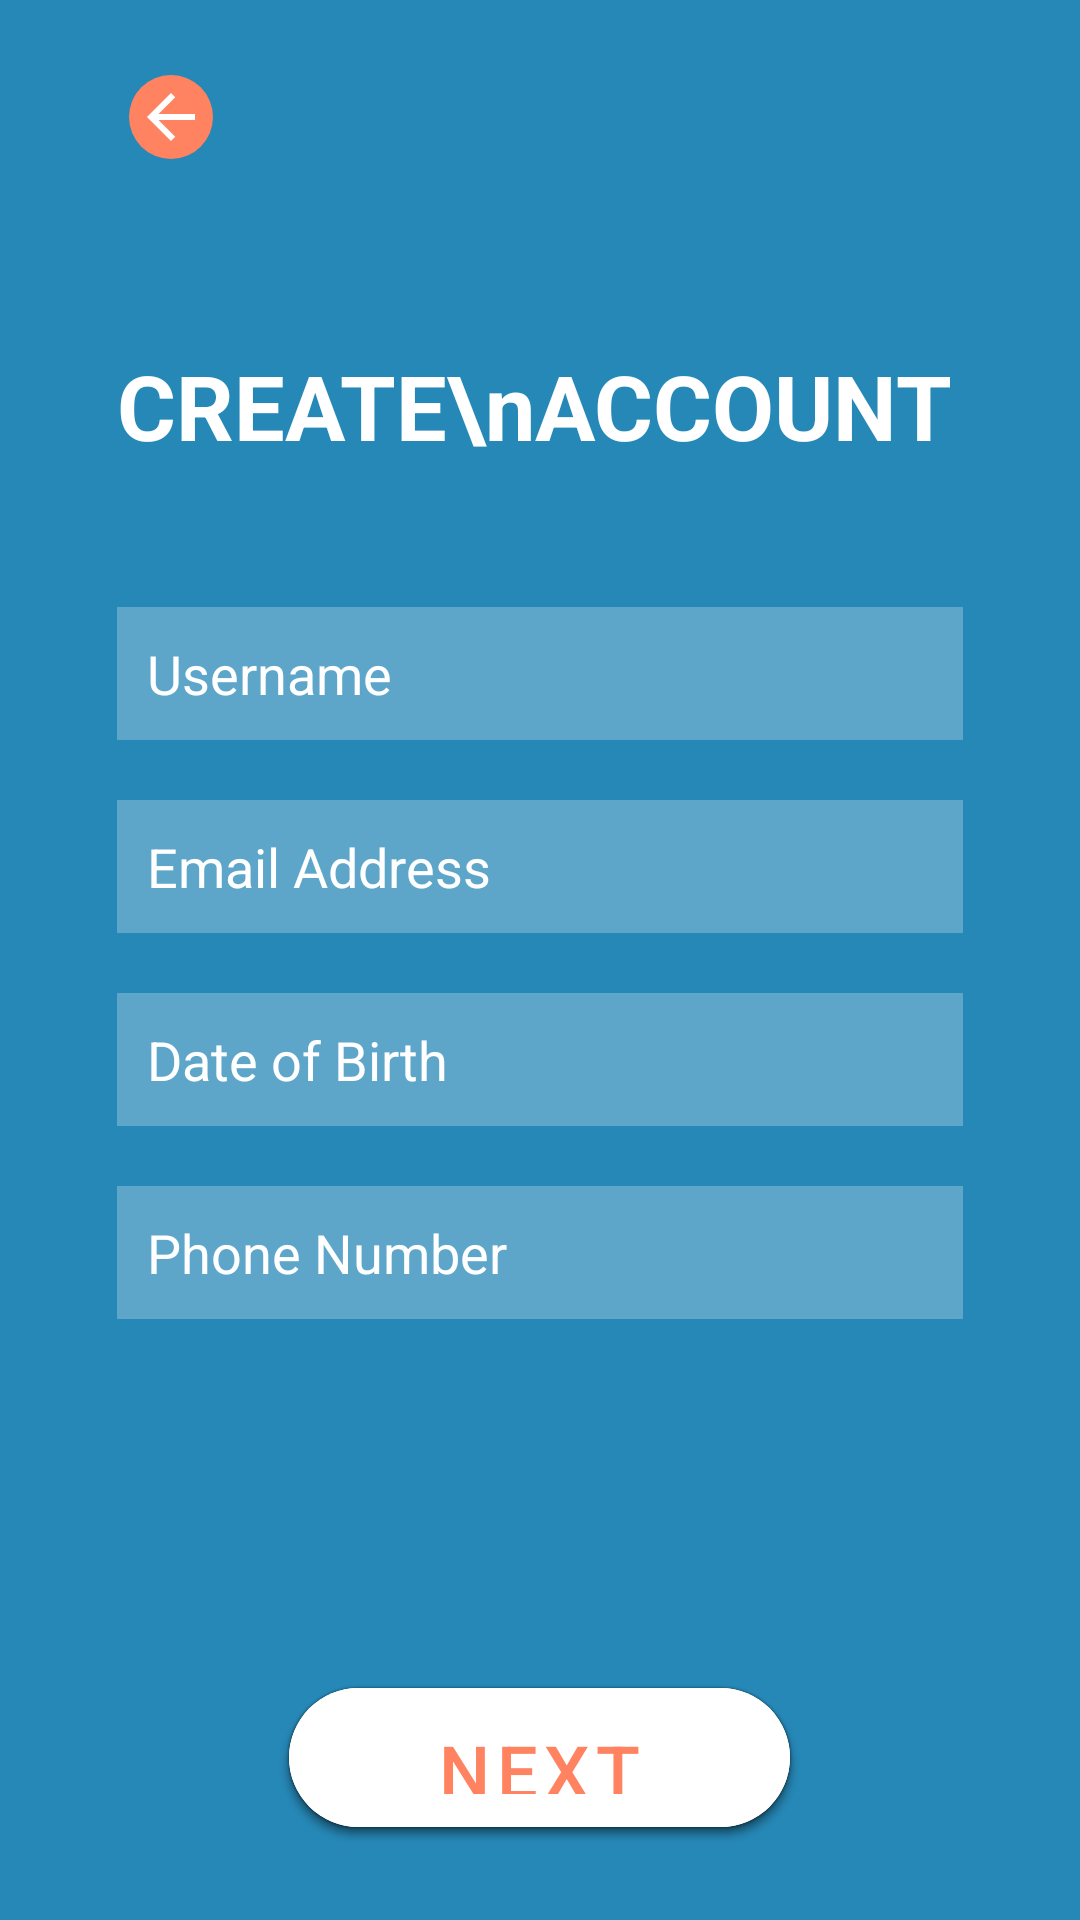

This screen was rendered from an Android layout file. Write that file and the resources it references.
<!-- AndroidManifest.xml: application theme Theme.KamiBisa -->
<!-- res/layout/activity_register_data.xml -->
<?xml version="1.0" encoding="utf-8"?>
<LinearLayout
    xmlns:android="http://schemas.android.com/apk/res/android"
    xmlns:app="http://schemas.android.com/apk/res-auto"
    xmlns:tools="http://schemas.android.com/tools"
    android:layout_width="match_parent"
    android:layout_height="match_parent"
    tools:context=".ui.view.activity.RegisterDataActivity"
    android:orientation="vertical"
    android:gravity="center"
    android:paddingVertical="25dp"
    android:paddingHorizontal="39dp"
    android:background="@color/primary_blue">

    <LinearLayout
        android:layout_width="match_parent"
        android:layout_height="wrap_content">

        <LinearLayout
            android:layout_width="wrap_content"
            android:layout_height="match_parent"
            android:orientation="vertical">

            <ImageButton
                android:id="@+id/btn_login_back"
                android:layout_width="wrap_content"
                android:layout_height="wrap_content"
                android:background="@drawable/ic_back_button" />

            <TextView
                android:layout_width="wrap_content"
                android:layout_height="wrap_content"
                android:layout_marginTop="54dp"
                android:text="CREATE\nACCOUNT"
                android:textSize="30sp"
                android:textStyle="bold"
                android:textColor="@color/white"
                android:gravity="bottom"/>
        </LinearLayout>
    </LinearLayout>

    <LinearLayout
        android:layout_width="match_parent"
        android:layout_height="wrap_content"
        android:orientation="vertical"
        android:layout_marginTop="37dp">

        <EditText
            android:id="@+id/edt_register_username"
            android:layout_width="match_parent"
            android:layout_height="wrap_content"
            android:hint="Username"
            android:inputType="text"
            android:padding="10dp"
            android:layout_marginVertical="10dp"
            android:textColor="@color/white"
            android:textColorHint="@color/white"
            android:background="@color/transparent_0.25"/>

        <EditText
            android:id="@+id/edt_register_email"
            android:layout_width="match_parent"
            android:layout_height="wrap_content"
            android:hint="Email Address"
            android:inputType="textEmailAddress"
            android:padding="10dp"
            android:layout_marginVertical="10dp"
            android:textColor="@color/white"
            android:textColorHint="@color/white"
            android:background="@color/transparent_0.25"/>

        <EditText
            android:id="@+id/edt_register_dob"
            android:layout_width="match_parent"
            android:layout_height="wrap_content"
            android:hint="Date of Birth"
            android:inputType="date"
            android:focusable="false"
            android:padding="10dp"
            android:layout_marginVertical="10dp"
            android:textColor="@color/white"
            android:textColorHint="@color/white"
            android:background="@color/transparent_0.25"/>

        <EditText
            android:id="@+id/edt_register_phone"
            android:layout_width="match_parent"
            android:layout_height="wrap_content"
            android:hint="Phone Number"
            android:inputType="phone"
            android:padding="10dp"
            android:layout_marginVertical="10dp"
            android:textColor="@color/white"
            android:textColorHint="@color/white"
            android:background="@color/transparent_0.25"/>
    </LinearLayout>

    <com.google.android.material.button.MaterialButton
        android:id="@+id/btn_register_next"
        android:layout_width="wrap_content"
        android:layout_height="wrap_content"
        android:layout_marginTop="107dp"
        android:backgroundTint="@color/white"
        android:paddingVertical="11dp"
        android:paddingHorizontal="49dp"
        android:text="Next"
        android:textSize="24sp"
        android:textColor="@color/pink"
        app:cornerRadius="50dp"/>

</LinearLayout>
<!-- resources referenced by this layout -->
<resources>
  <color name="pink">#FFFF8360</color>
  <color name="primary_blue">#2688B7</color>
  <color name="transparent_0.25">#40FFFFFF</color>
  <color name="white">#FFFFFFFF</color>
  <!-- drawable ic_back_button (drawable) -->
  <vector xmlns:android="http://schemas.android.com/apk/res/android"
      android:width="36dp"
      android:height="36dp"
      android:viewportWidth="36"
      android:viewportHeight="36">
    <path
        android:pathData="M18,14m-14,0a14,14 0,1 1,28 0a14,14 0,1 1,-28 0"
        android:fillColor="#FF8360"/>
    <path
        android:pathData="M26,13H13.83L19.42,7.41L18,6L10,14L18,22L19.41,20.59L13.83,15H26V13Z"
        android:fillColor="#ffffff"/>
  </vector>
  <style name="Theme.KamiBisa" parent="Theme.MaterialComponents.DayNight.NoActionBar">
          
          <item name="colorPrimary">#2688B7</item>
          <item name="colorPrimaryVariant">#FF5CBCEA</item>
          <item name="colorOnPrimary">@color/white</item>
          
          <item name="colorSecondary">@color/teal_200</item>
          <item name="colorSecondaryVariant">@color/teal_700</item>
          <item name="colorOnSecondary">@color/black</item>
          
          <item name="android:statusBarColor" tools:targetApi="l">?attr/colorPrimaryVariant</item>
          
  
          
          <item name="android:ambientShadowAlpha">0.5</item>
          <item name="android:spotShadowAlpha">0.5</item>
      </style>
  <color name="teal_200">#FF03DAC5</color>
  <color name="teal_700">#FF018786</color>
  <color name="black">#FF000000</color>
</resources>
